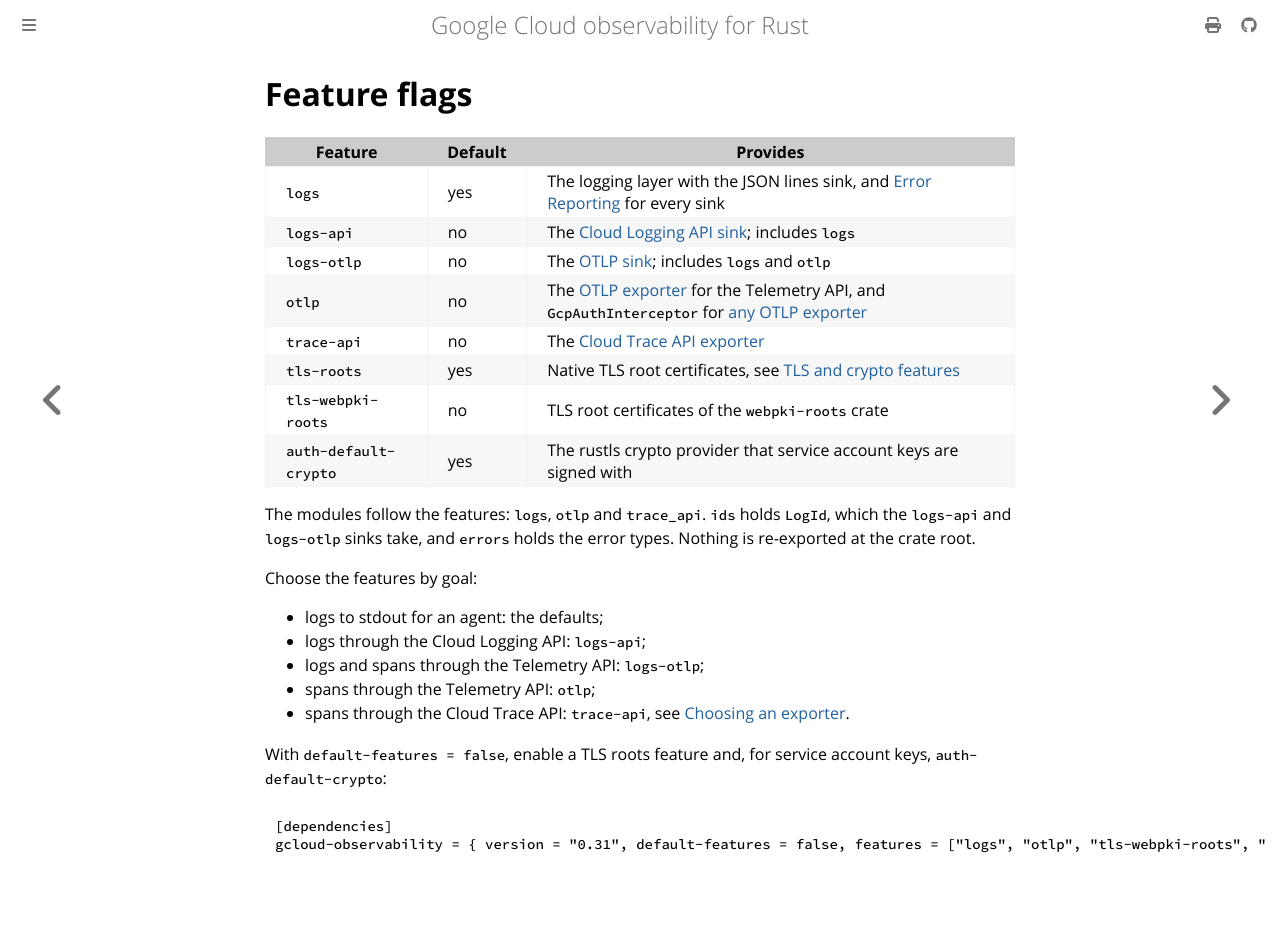

repository: abdolence/opentelemetry-gcloud-trace-rs · page: features.html · generator: mdbook

# Feature flags

| Feature               | Default | Provides                                                                                                         |
|-----------------------|---------|------------------------------------------------------------------------------------------------------------------|
| `logs`                | yes     | The logging layer with the JSON lines sink, and [Error Reporting](./errors/error-reporting.md) for every sink    |
| `logs-api`            | no      | The [Cloud Logging API sink](./logging/cloud-logging-api.md); includes `logs`                                    |
| `logs-otlp`           | no      | The [OTLP sink](./logging/otlp.md); includes `logs` and `otlp`                                                   |
| `otlp`                | no      | The [OTLP exporter](./traces/otlp.md) for the Telemetry API, and `GcpAuthInterceptor` for [any OTLP exporter](./metrics.md) |
| `trace-api`           | no      | The [Cloud Trace API exporter](./traces/cloud-trace-api.md)                                                      |
| `tls-roots`           | yes     | Native TLS root certificates, see [TLS and crypto features](./reference/tls.md)                                  |
| `tls-webpki-roots`    | no      | TLS root certificates of the `webpki-roots` crate                                                                |
| `auth-default-crypto` | yes     | The rustls crypto provider that service account keys are signed with                                             |

The modules follow the features: `logs`, `otlp` and `trace_api`.
`ids` holds `LogId`, which the `logs-api` and `logs-otlp` sinks take, and `errors` holds the error types.
Nothing is re-exported at the crate root.

Choose the features by goal:

- logs to stdout for an agent: the defaults;
- logs through the Cloud Logging API: `logs-api`;
- logs and spans through the Telemetry API: `logs-otlp`;
- spans through the Telemetry API: `otlp`;
- spans through the Cloud Trace API: `trace-api`, see [Choosing an exporter](./traces/choosing.md).

With `default-features = false`, enable a TLS roots feature and, for service account keys, `auth-default-crypto`:

```toml
[dependencies]
gcloud-observability = { version = "0.31", default-features = false, features = ["logs", "otlp", "tls-webpki-roots", "auth-default-crypto"] }
```
